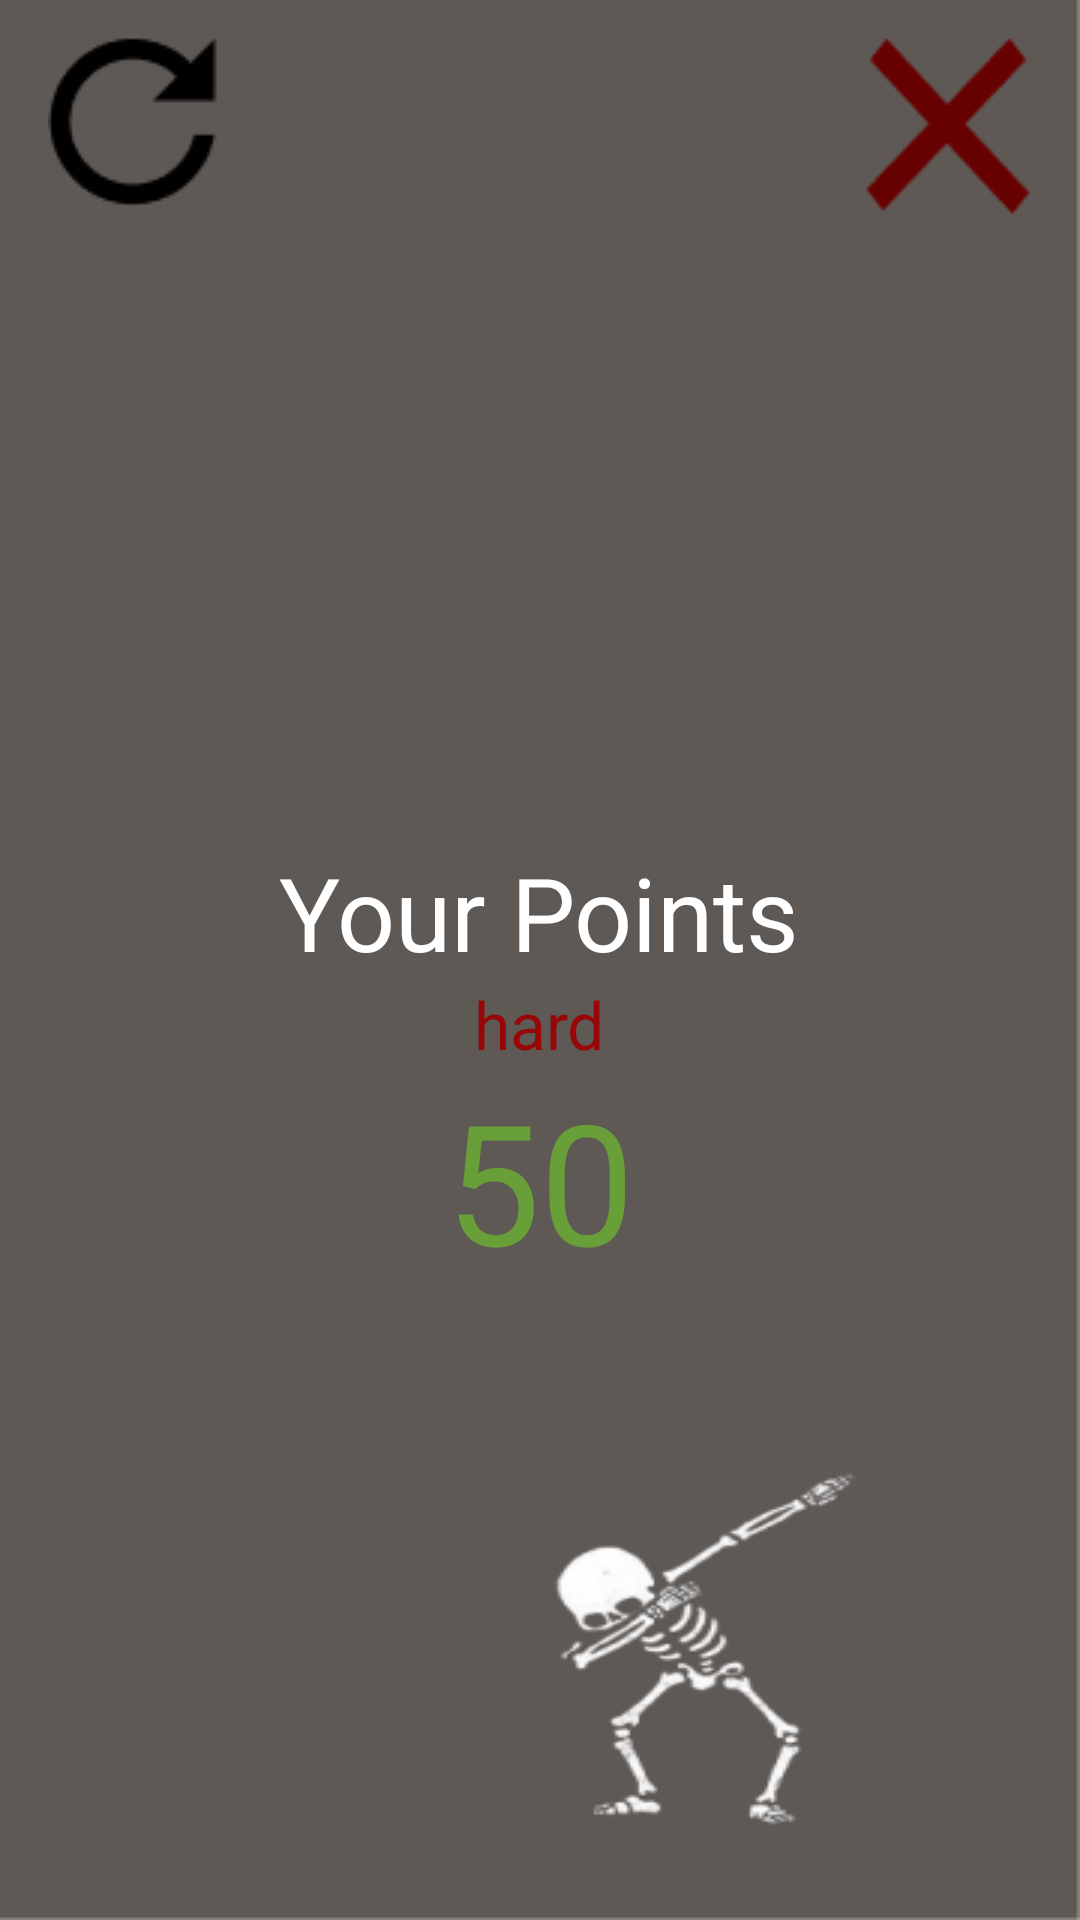

Android layout source for this screen:
<!-- AndroidManifest.xml: application theme Theme.AppCompat.light.NoActionBar.FullScreen -->
<!-- res/layout/game_over_hard.xml -->
<?xml version="1.0" encoding="utf-8"?>
<LinearLayout xmlns:android="http://schemas.android.com/apk/res/android"
    android:layout_width="match_parent"
    android:layout_height="match_parent"
    android:background="@drawable/gameover"
    android:gravity="center"
    android:orientation="vertical">

    <LinearLayout
        android:layout_width="match_parent"
        android:layout_height="wrap_content"
        android:layout_marginTop="@dimen/margintop"
        android:orientation="horizontal">

        <ImageButton
            android:id="@+id/restart"
            android:layout_width="wrap_content"
            android:layout_height="wrap_content"
            android:layout_marginLeft="@dimen/margin2"
            android:layout_weight="0"
            android:background="@drawable/restart"
            android:contentDescription="restart game"
            android:onClick="restart" />

        <View
            android:id="@+id/view"
            android:layout_width="wrap_content"
            android:layout_height="@dimen/widght"
            android:layout_weight="8" />

        <ImageButton
            android:id="@+id/close"
            android:layout_width="wrap_content"
            android:layout_height="wrap_content"
            android:layout_marginRight="@dimen/margin2"
            android:layout_weight="0"
            android:background="@drawable/close"
            android:contentDescription="close game"
            android:onClick="exit" />
    </LinearLayout>

    <LinearLayout
        android:layout_width="match_parent"
        android:layout_height="match_parent"
        android:gravity="center"
        android:orientation="vertical">

        <ImageView
            android:id="@+id/hight"
            android:layout_width="wrap_content"
            android:layout_height="wrap_content"
            android:background="@drawable/new_highest"
            android:visibility="gone" />

        <TextView
            android:id="@+id/yourpoint"
            android:layout_width="wrap_content"
            android:layout_height="wrap_content"
            android:text="@string/gameover"
            android:textAppearance="@style/TextAppearance.AppCompat.Display1"
            android:textColor="#FFFFFF" />

        <TextView
            android:id="@+id/textView2"
            android:layout_width="wrap_content"
            android:layout_height="wrap_content"
            android:text="@string/level3"
            android:textAppearance="@style/TextAppearance.AppCompat.Large"
            android:textColor="#970707" />

        <TextView
            android:id="@+id/point"
            android:layout_width="wrap_content"
            android:layout_height="wrap_content"
            android:text="@string/point"
            android:textAppearance="@style/TextAppearance.AppCompat.Display3"
            android:textColor="#689F38" />
    </LinearLayout>

</LinearLayout>
<!-- resources referenced by this layout -->
<resources>
  <dimen name="margin2">16dp</dimen>
  <dimen name="margintop">12dp</dimen>
  <dimen name="widght">1dp</dimen>
  <!-- drawable close: png bitmap (drawable, 1355 bytes) -->
  <!-- drawable gameover: png bitmap (drawable, 14804 bytes) -->
  <!-- drawable new_highest: png bitmap (drawable, 912 bytes) -->
  <!-- drawable restart: png bitmap (drawable, 2007 bytes) -->
  <string name="gameover">Your Points</string>
  <string name="level3">hard</string>
  <string name="point">50</string>
  <style name="Theme.AppCompat.light.NoActionBar.FullScreen" parent="@style/Theme.AppCompat.Light.NoActionBar">
          <item name="android:windowNoTitle">true</item>
          <item name="android:windowActionBar">false</item>
          <item name="android:windowFullscreen">true</item>
          <item name="android:windowContentOverlay">@null</item>
      </style>
</resources>
